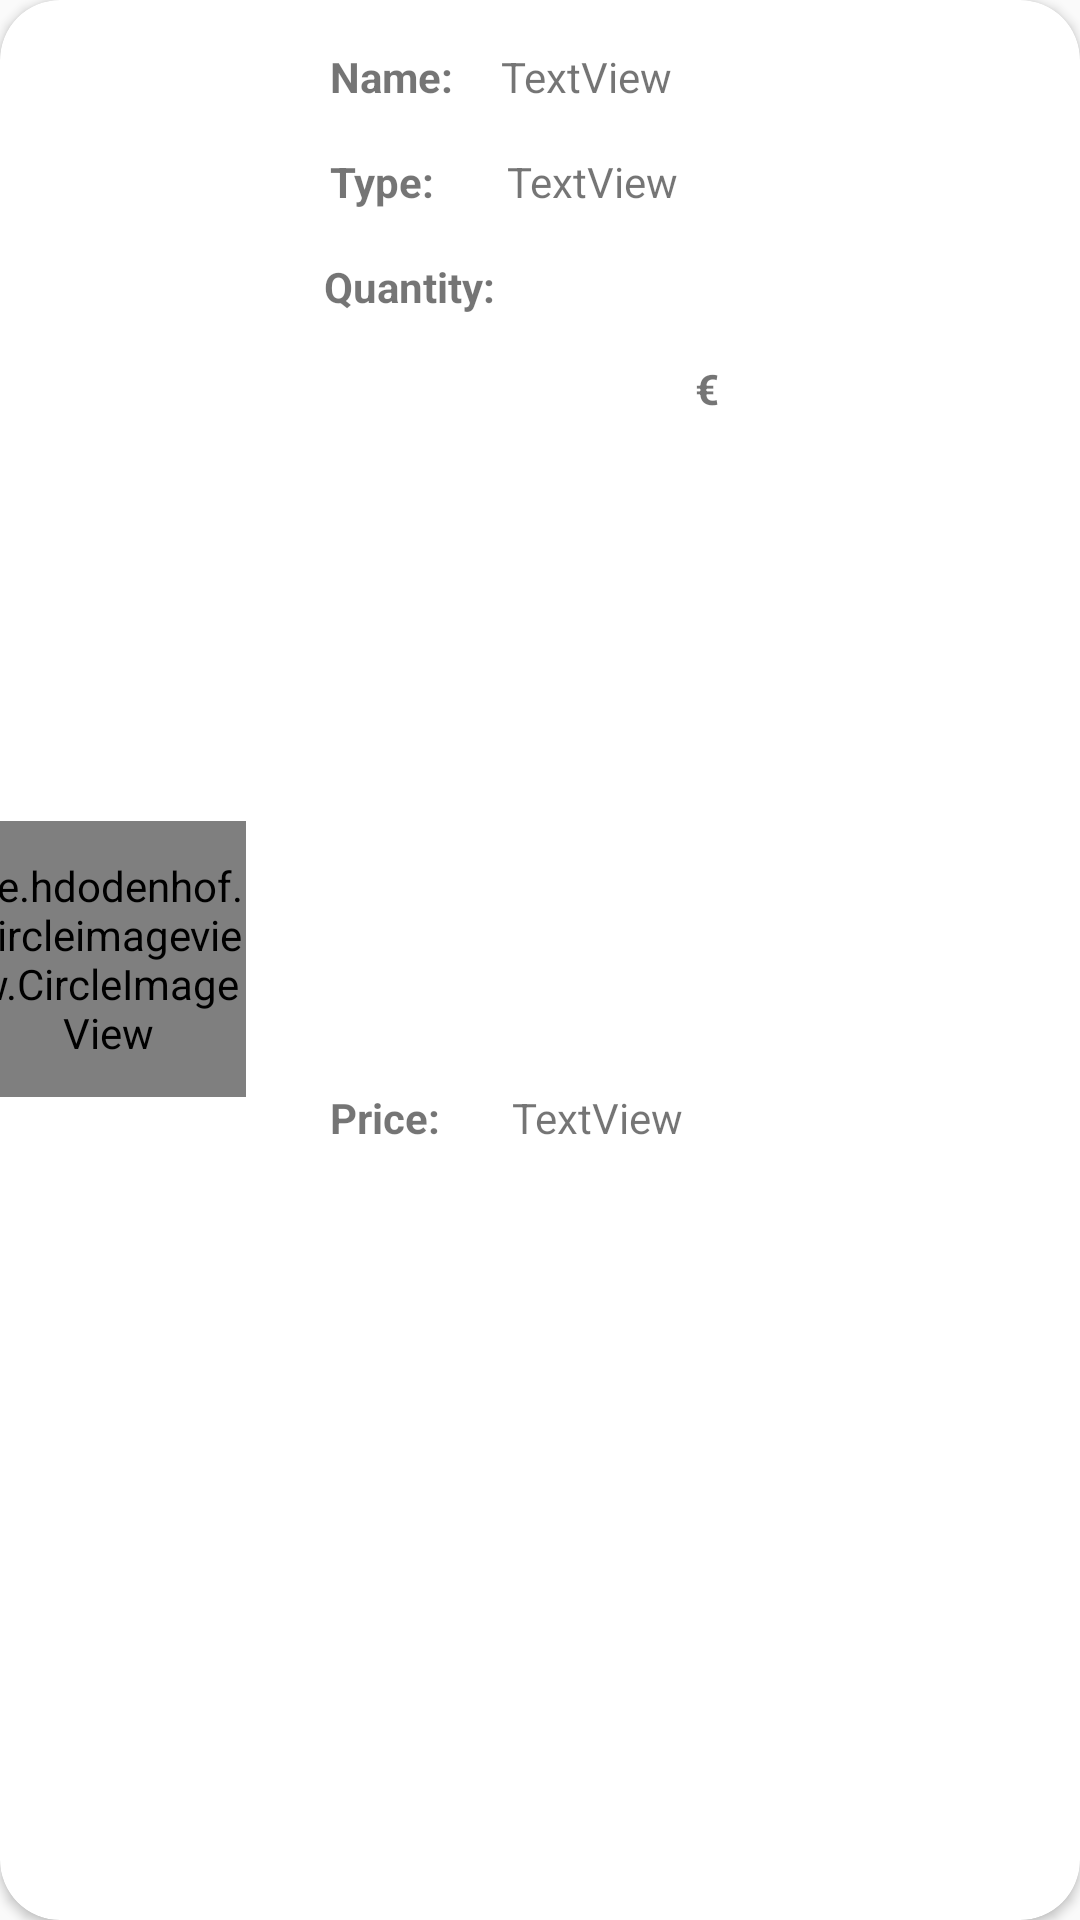

The Android layout XML behind this screen, and the referenced resources:
<!-- AndroidManifest.xml: application theme Theme.ClickAwayApplication -->
<!-- res/layout/cart.xml -->
<?xml version="1.0" encoding="utf-8"?>
<androidx.cardview.widget.CardView xmlns:android="http://schemas.android.com/apk/res/android"
    xmlns:app="http://schemas.android.com/apk/res-auto"
    xmlns:tools="http://schemas.android.com/tools"
    android:layout_width="match_parent"
    android:layout_height="155dp"
    android:layout_marginHorizontal="10dp"
    android:layout_marginTop="10dp"
    android:layout_marginBottom="20dp"
    android:scrollbars="vertical"
    app:cardCornerRadius="20dp">


    <androidx.constraintlayout.widget.ConstraintLayout
        android:layout_width="match_parent"
        android:layout_height="match_parent">

        <TextView
            android:id="@+id/cart_quantity"
            android:layout_width="wrap_content"
            android:layout_height="wrap_content"
            android:layout_marginStart="5dp"
            android:layout_marginTop="16dp"
            android:layout_marginEnd="204dp"
            android:text="00"
            app:layout_constraintEnd_toEndOf="parent"
            app:layout_constraintStart_toEndOf="@+id/textView5"
            app:layout_constraintTop_toBottomOf="@+id/cart_type" />

        <TextView
            android:id="@+id/textView5"
            android:layout_width="wrap_content"
            android:layout_height="wrap_content"
            android:layout_marginStart="108dp"
            android:layout_marginTop="16dp"
            android:text="@string/quantityLabel"
            android:textStyle="bold"
            app:layout_constraintStart_toStartOf="parent"
            app:layout_constraintTop_toBottomOf="@+id/textView2" />

        <TextView
            android:id="@+id/textViewEuroSymbolCart"
            android:layout_width="wrap_content"
            android:layout_height="wrap_content"
            android:layout_marginStart="4dp"
            android:layout_marginTop="120dp"
            android:text="€"
            android:textAlignment="center"
            android:textSize="14sp"
            android:textStyle="bold"
            app:layout_constraintStart_toEndOf="@+id/cart_price"
            app:layout_constraintTop_toTopOf="parent" />

        <de.hdodenhof.circleimageview.CircleImageView
            android:id="@+id/cart_profile_image"
            android:layout_width="92dp"
            android:layout_height="92dp"
            android:layout_marginStart="5dp"
            android:layout_marginTop="31dp"
            android:layout_marginEnd="294dp"
            android:layout_marginBottom="32dp"
            android:src="@drawable/ic_product_image"
            app:layout_constraintBottom_toBottomOf="parent"
            app:layout_constraintEnd_toEndOf="parent"
            app:layout_constraintStart_toStartOf="parent"
            app:layout_constraintTop_toTopOf="parent" />

        <TextView
            android:id="@+id/loginTitle1"
            android:layout_width="wrap_content"
            android:layout_height="wrap_content"
            android:layout_marginStart="110dp"
            android:layout_marginTop="16dp"
            android:text="@string/nameLabel"
            android:textStyle="bold"
            app:layout_constraintStart_toStartOf="parent"
            app:layout_constraintTop_toTopOf="parent" />

        <TextView
            android:id="@+id/cart_name"
            android:layout_width="wrap_content"
            android:layout_height="wrap_content"
            android:layout_marginStart="16dp"
            android:layout_marginTop="16dp"
            android:layout_marginEnd="16dp"
            android:text="TextView"
            app:layout_constraintEnd_toEndOf="parent"
            app:layout_constraintHorizontal_bias="0.0"
            app:layout_constraintStart_toEndOf="@+id/loginTitle1"
            app:layout_constraintTop_toTopOf="parent" />

        <TextView
            android:id="@+id/textView2"
            android:layout_width="wrap_content"
            android:layout_height="wrap_content"
            android:layout_marginStart="110dp"
            android:layout_marginTop="16dp"
            android:text="@string/typeLabel"
            android:textStyle="bold"
            app:layout_constraintStart_toStartOf="parent"
            app:layout_constraintTop_toBottomOf="@+id/loginTitle1" />

        <TextView
            android:id="@+id/cart_type"
            android:layout_width="wrap_content"
            android:layout_height="wrap_content"
            android:layout_marginStart="14dp"
            android:layout_marginTop="16dp"
            android:layout_marginEnd="16dp"
            android:text="TextView"
            app:layout_constraintEnd_toEndOf="parent"
            app:layout_constraintHorizontal_bias="0.078"
            app:layout_constraintStart_toEndOf="@+id/textView2"
            app:layout_constraintTop_toBottomOf="@+id/cart_name" />

        <TextView
            android:id="@+id/textView3"
            android:layout_width="wrap_content"
            android:layout_height="wrap_content"
            android:layout_marginStart="110dp"
            android:layout_marginTop="16dp"
            android:layout_marginBottom="16dp"
            android:text="@string/priceLabel"
            android:textStyle="bold"
            app:layout_constraintBottom_toBottomOf="parent"
            app:layout_constraintStart_toStartOf="parent"
            app:layout_constraintTop_toBottomOf="@+id/textView5" />

        <TextView
            android:id="@+id/cart_price"
            android:layout_width="wrap_content"
            android:layout_height="wrap_content"
            android:layout_marginStart="24dp"
            android:layout_marginTop="16dp"
            android:layout_marginBottom="16dp"
            android:text="TextView"
            app:layout_constraintBottom_toBottomOf="parent"
            app:layout_constraintStart_toEndOf="@+id/textView3"
            app:layout_constraintTop_toBottomOf="@+id/cart_quantity" />

        <ImageButton
            android:id="@+id/imageButtonDeleteFromCart"
            android:layout_width="50dp"
            android:layout_height="50dp"
            android:layout_marginTop="52dp"
            android:layout_marginEnd="6dp"
            android:layout_marginBottom="53dp"
            android:background="#FFFFFF"
            android:scaleType="centerCrop"
            app:layout_constraintBottom_toBottomOf="parent"
            app:layout_constraintEnd_toEndOf="parent"
            app:layout_constraintTop_toTopOf="parent"
            app:srcCompat="@drawable/ic_delete_foreground" />

    </androidx.constraintlayout.widget.ConstraintLayout>
</androidx.cardview.widget.CardView>
<!-- resources referenced by this layout -->
<resources>
  <string name="nameLabel">Name:</string>
  <string name="priceLabel">Price:</string>
  <string name="quantityLabel">Quantity:</string>
  <string name="typeLabel">Type:</string>
  <style name="Theme.ClickAwayApplication" parent="Theme.AppCompat.DayNight">
          
          <item name="colorPrimary">@color/purple_500</item>
          <item name="colorPrimaryVariant">@color/purple_700</item>
          <item name="colorOnPrimary">@color/white</item>
          
          <item name="colorSecondary">@color/teal_200</item>
          <item name="colorSecondaryVariant">@color/teal_700</item>
          <item name="colorOnSecondary">@color/black</item>
          
          <item name="android:statusBarColor" tools:targetApi="l">?attr/colorPrimaryVariant</item>
          
      </style>
  <color name="purple_500">#737373</color>
  <color name="purple_700">#737373</color>
  <color name="white">#FFFFFFFF</color>
  <color name="teal_200">#737373</color>
  <color name="teal_700">#737373</color>
  <color name="black">#FF000000</color>
</resources>
